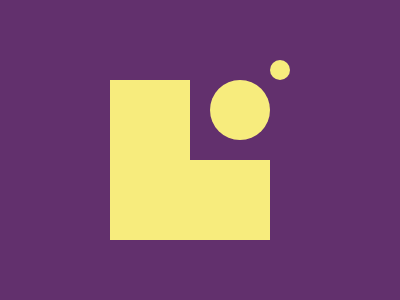

Write the HTML and CSS that draws this image.

<a><b><c></c><d></d><e></e></b></a><style>*{margin:0}a{display:grid;width:400;height:300;background:#62306D;place-items:center}b{background:#F7EC7D;width:160;height:160;border-top:20px solid #62306D;border-right:20px solid #62306D;position:relative}c,d,e{position:absolute;top:0;right:0}  c{background:#62306D;width:80;height:80}d,e{background:#F7EC7D;border-radius:50%}d{width:60;height:60}e{top:-20;right:-20;width:20;height:20}